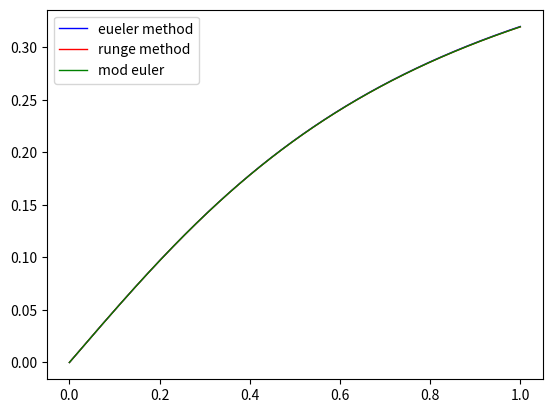

The matplotlib source for this figure:
import numpy as np
import matplotlib.pyplot as plt

def f(x, y):
    res = (a * (1 - y ** 2)) / ((1 + m) * x ** 2 + y ** 2 + 1)
    return res

solution_range = [0, 1]
initial_value = (0, 0)

a = 0.5
m = 1.
acc = 1e-3
fr = int(abs(np.log10(acc)))

def main():
    tasks = [euler_method, runge_method, modified_euler]
    for task in tasks:
        res = task(f, solution_range, initial_value, acc)
        print("step: ", res[2])
        print("values (x, y):\n", res[1])
        print("\n")
    plt.legend()
    plt.show()

def euler_method(func, _range, init_v, accuracy):
    n = 2
    h = (_range[1] - _range[0]) / n
    points = [[init_v[0]], [init_v[1]]]
    for i in range(int(n)):
        points[0].append(points[0][i] + h)
        points[1].append(points[1][i] + h * func(points[0][i], points[1][i]))
    diff = accuracy * 4
    while diff > accuracy:
        points_temp = points.copy()
        n *= 2
        h /= 2
        points = [[init_v[0]], [init_v[1]]]
        for i in range(int(n)):
            points[0].append(points[0][i] + h)
            points[1].append(points[1][i] + h * func(points[0][i], points[1][i]))
        diff = differentiate(func, h, points_temp[1], points_temp[0])
    plt.plot(points[0], points[1], color='blue', label="eueler method", linewidth=1)

    _points = [(round(points[0][i], fr), round(points[1][i], fr)) for i in range(len(points[0]))]
    return n, _points, round(h, fr)

def runge_method(func, _range, init_v, accuracy):
    n = 2
    h = (_range[1] - _range[0]) / n
    points = [[init_v[0]], [init_v[1]]]
    for i in range(int(n)):
        points[0].append(points[0][i] + h)
        tmp = []
        tmp.append(h * func(points[0][i], points[1][i]))
        tmp.append(h * func(points[0][i] + h / 2, points[1][i] + tmp[0] / 2))
        tmp.append(h * func(points[0][i] + h / 2, points[1][i] + tmp[1] / 2))
        tmp.append(h * func(points[0][i] + h, points[1][i] + tmp[2]))
        points[1].append(points[1][i] + (1 / 6) * (tmp[0] + tmp[3] + 2 * (tmp[1] + tmp[2])))
    diff = accuracy * 4
    while diff > accuracy:
        points_temp = points.copy()
        n *= 2
        h /= 2
        points = [[init_v[0]], [init_v[1]]]
        for i in range(int(n)):
            points[0].append(points[0][i] + h)
            tmp = []
            tmp.append(h * func(points[0][i], points[1][i]))
            tmp.append(h * func(points[0][i] + h / 2, points[1][i] + tmp[0] / 2))
            tmp.append(h * func(points[0][i] + h / 2, points[1][i] + tmp[1] / 2))
            tmp.append(h * func(points[0][i] + h, points[1][i] + tmp[2]))
            points[1].append(points[1][i] + (1 / 6) * (tmp[0] + tmp[3] + 2 * (tmp[1] + tmp[2])))
        diff = differentiate(func, h, points_temp[1], points_temp[0])
    plt.plot(points[0], points[1], color='red', label="runge method", linewidth=1)

    _points = [(round(points[0][i], fr), round(points[1][i], fr)) for i in range(len(points[0]))]
    return n, _points, round(h, fr)

def modified_euler(func, _range, init_v, accuracy):
    n = 2
    h = (_range[1] - _range[0]) / n
    points = [[init_v[0]], [init_v[1]]]
    for i in range(int(n)):
        points[0].append(points[0][i] + h)
        points[1].append(points[1][i] + h * func(points[0][i] + h / 2, points[1][i] + (h / 2) * func(points[0][i], points[1][i])))
    diff = accuracy * 4
    while diff > accuracy:
        points_temp = points.copy()
        n *= 2
        h /= 2
        points = [[init_v[0]], [init_v[1]]]
        for i in range(int(n)):
            points[0].append(points[0][i] + h)
            points[1].append(points[1][i] + h * func(points[0][i] + h / 2, points[1][i] + (h / 2) * func(points[0][i], points[1][i])))
        diff = differentiate(func, h, points_temp[1], points_temp[0])
    plt.plot(points[0], points[1], color='green', label="mod euler", linewidth=1)

    _points = [(round(points[0][i], fr), round(points[1][i], fr)) for i in range(len(points[0]))]
    return n, _points, round(h, fr)

def differentiate(f, h, last_y, last_x):
    size = len(last_y)
    dY = np.array([last_y[i] - (last_y[i] + h * f(last_x[i], last_y[i])) for i in range(1, size)])
    dY = abs(dY)
    return dY.max()

if __name__ == "__main__":
    main()
